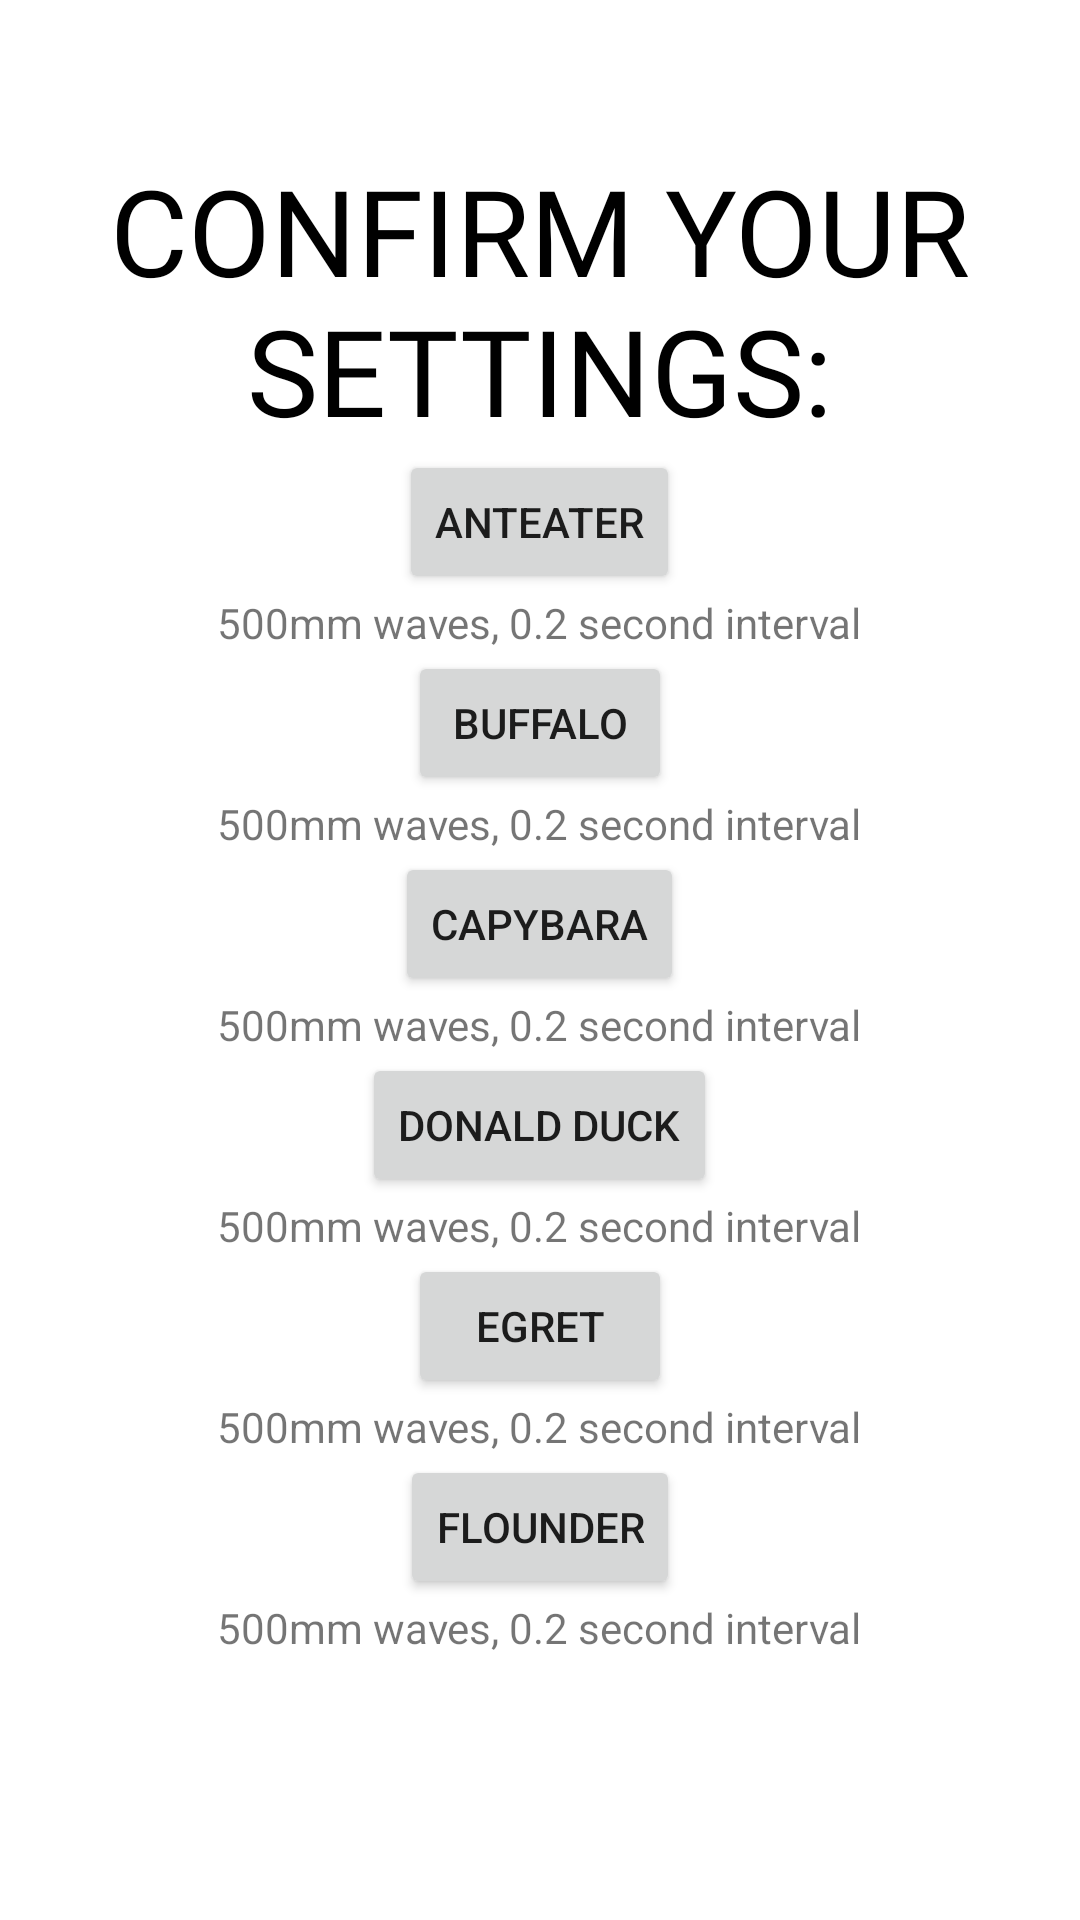

Write the Android layout XML for this screen, with the resource values it uses.
<!-- AndroidManifest.xml: application theme Theme.Wavelet -->
<!-- res/layout/vibration_menu.xml -->
<?xml version="1.0" encoding="utf-8"?>
<androidx.constraintlayout.widget.ConstraintLayout xmlns:android="http://schemas.android.com/apk/res/android"
    xmlns:tools="http://schemas.android.com/tools"
    android:layout_width="match_parent"
    android:layout_height="match_parent"
    xmlns:app="http://schemas.android.com/apk/res-auto">

    <TextView
        android:layout_width="match_parent"
        android:layout_height="wrap_content"
        android:id="@+id/instruction"
        android:text="CONFIRM YOUR SETTINGS:"
        android:gravity="center"
        style="@style/titletext"
        app:layout_constraintTop_toTopOf="parent"
        app:layout_constraintLeft_toLeftOf="parent"
        app:layout_constraintRight_toRightOf="parent"/>

    <LinearLayout
        android:layout_width="match_parent"
        android:layout_height="400dp"
        app:layout_constraintTop_toBottomOf="@id/instruction"
        android:orientation="vertical"
        android:textAlignment="center"
        android:gravity="center">

        <Button
            android:id="@+id/anteater"
            android:layout_width="wrap_content"
            android:layout_height="wrap_content"
            android:text="Anteater" />

        <TextView
            android:layout_width="wrap_content"
            android:layout_height="wrap_content"
            android:text="500mm waves, 0.2 second interval" />

        <Button
            android:id="@+id/buffalo"
            android:layout_width="wrap_content"
            android:layout_height="wrap_content"
            android:text="Buffalo" />

        <TextView
            android:layout_width="wrap_content"
            android:layout_height="wrap_content"
            android:text="500mm waves, 0.2 second interval"/>

        <Button
            android:id="@+id/Capybara"
            android:layout_width="wrap_content"
            android:layout_height="wrap_content"
            android:text="Capybara" />

        <TextView
            android:layout_width="wrap_content"
            android:layout_height="wrap_content"
            android:text="500mm waves, 0.2 second interval"/>

        <Button
            android:id="@+id/Donald_Duck"
            android:layout_width="wrap_content"
            android:layout_height="wrap_content"
            android:text="Donald Duck" />

        <TextView
            android:layout_width="wrap_content"
            android:layout_height="wrap_content"
            android:text="500mm waves, 0.2 second interval"/>

        <Button
            android:id="@+id/Egret"
            android:layout_width="wrap_content"
            android:layout_height="wrap_content"
            android:text="Egret" />

        <TextView
            android:layout_width="wrap_content"
            android:layout_height="wrap_content"
            android:text="500mm waves, 0.2 second interval"/>

        <Button
            android:id="@+id/Flounder"
            android:layout_width="wrap_content"
            android:layout_height="wrap_content"
            android:text="Flounder" />

        <TextView
            android:layout_width="wrap_content"
            android:layout_height="wrap_content"
            android:text="500mm waves, 0.2 second interval"/>
    </LinearLayout>

</androidx.constraintlayout.widget.ConstraintLayout>
<!-- resources referenced by this layout -->
<resources>
  <style name="titletext">
          <item name="android:fontFamily">@font/overpass</item>
          <item name="android:textColor">@color/black</item>
          <item name="android:paddingTop">50dp</item>
          <item name="android:textSize">40sp</item>
      </style>
  <style name="Theme.Wavelet" parent="Theme.MaterialComponents.DayNight.DarkActionBar">
          
          <item name="colorPrimary">@color/purple_500</item>
          <item name="colorPrimaryVariant">@color/purple_700</item>
          <item name="colorOnPrimary">@color/white</item>
          
          <item name="colorSecondary">@color/teal_200</item>
          <item name="colorSecondaryVariant">@color/teal_700</item>
          <item name="colorOnSecondary">@color/black</item>
          
          <item name="android:statusBarColor">?attr/colorPrimaryVariant</item>
          
      </style>
  <color name="black">#FF000000</color>
  <color name="purple_500">#FF6200EE</color>
  <color name="purple_700">#FF3700B3</color>
  <color name="white">#FFFFFFFF</color>
  <color name="teal_200">#FF03DAC5</color>
  <color name="teal_700">#FF018786</color>
</resources>
